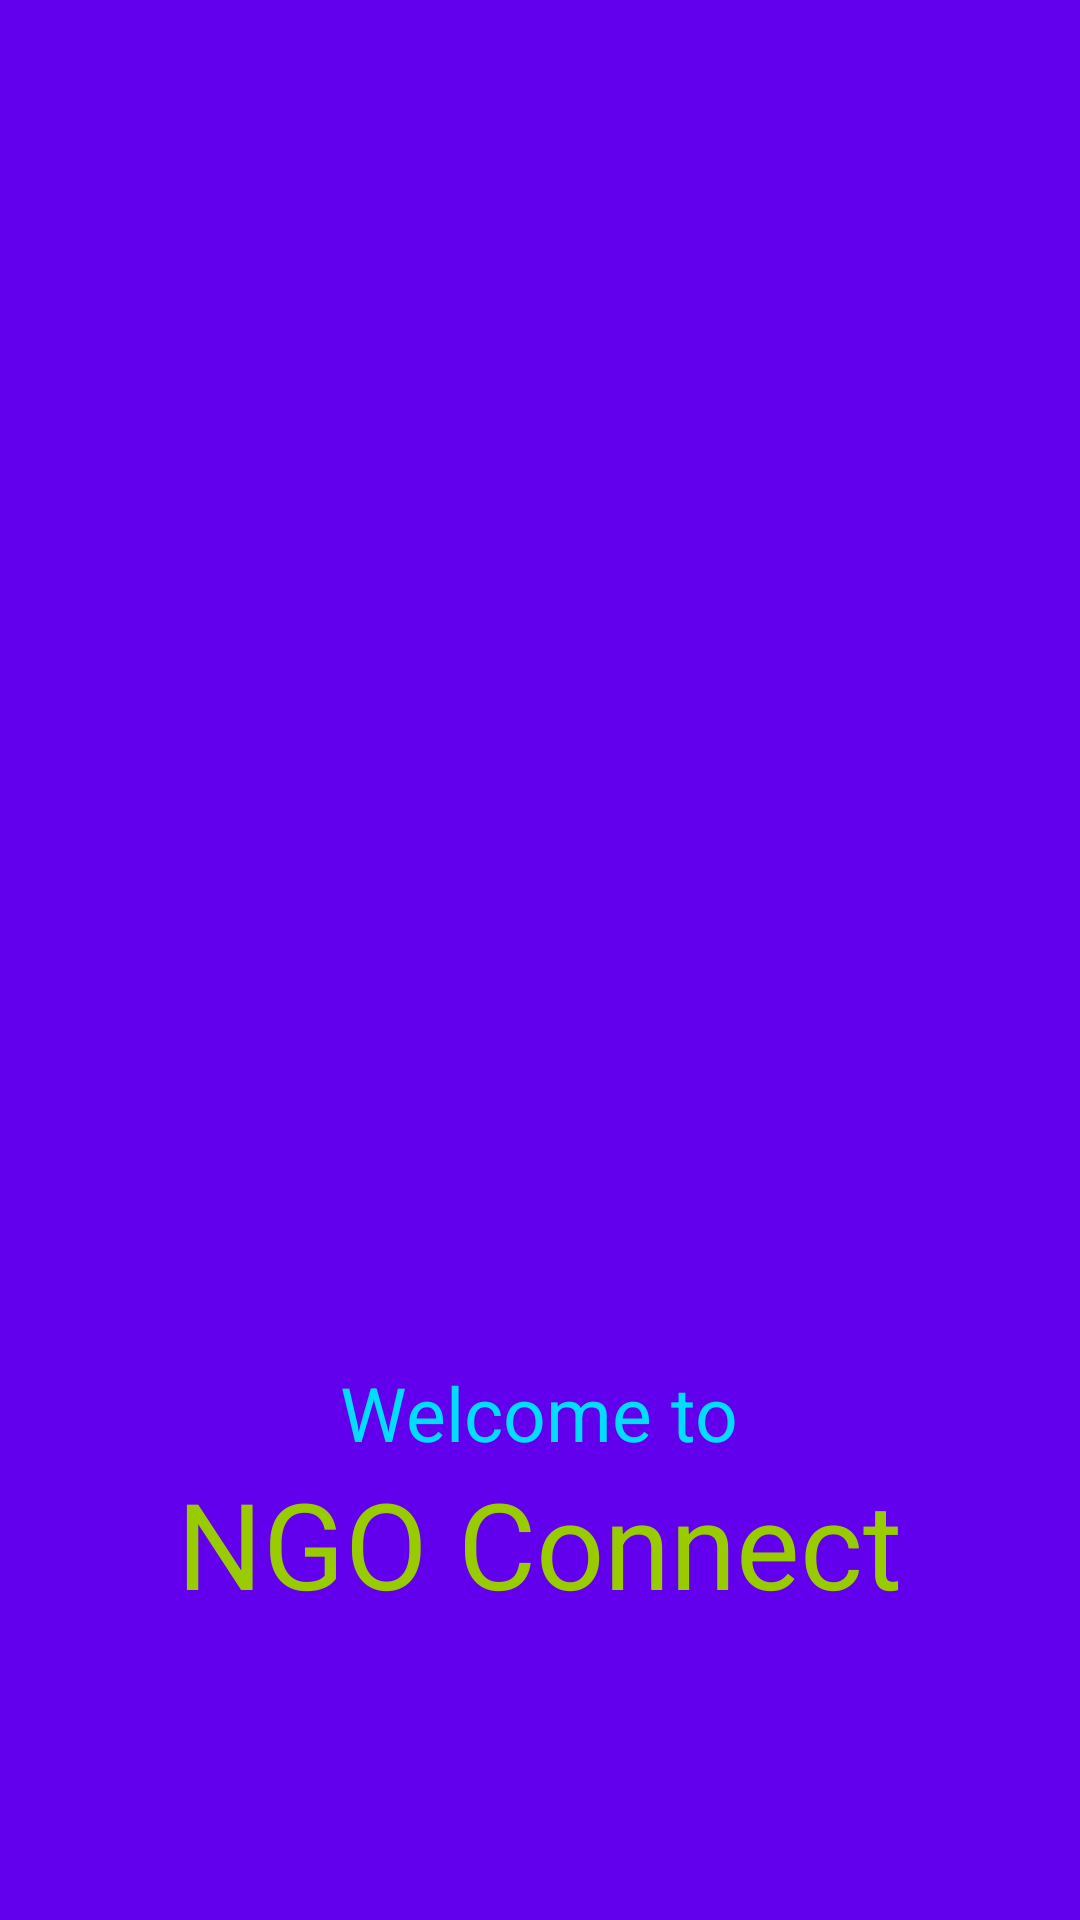

Android layout source for this screen:
<!-- AndroidManifest.xml: activity theme AppTheme1 -->
<!-- res/layout/activity_home.xml -->
<?xml version="1.0" encoding="utf-8"?>

<RelativeLayout xmlns:android="http://schemas.android.com/apk/res/android"
    xmlns:app="http://schemas.android.com/apk/res-auto"
    xmlns:tools="http://schemas.android.com/tools"
    android:id="@+id/back"
    android:layout_width="match_parent"
    android:layout_height="match_parent"
    android:background="@color/colorPrimary"
    tools:context="com.example.bmrd.stesbuddy.HomeActivity">

    <TextView
        android:id="@+id/textView10"
        android:layout_width="wrap_content"
        android:layout_height="wrap_content"
        android:layout_alignParentBottom="true"
        android:layout_centerHorizontal="true"
        android:layout_marginBottom="99dp"
        android:text="NGO Connect"
        android:textColor="@android:color/holo_green_light"
        android:textSize="40sp"
        tools:layout_editor_absoluteX="98dp"
        tools:layout_editor_absoluteY="339dp" />

    <ImageView
        android:id="@+id/imageView5"
        android:layout_width="195dp"
        android:layout_height="157dp"
        android:layout_alignParentTop="true"
        android:layout_centerHorizontal="true"
        android:layout_marginTop="57dp"
        app:srcCompat="@mipmap/ic_launcher"
        tools:layout_editor_absoluteX="91dp"
        tools:layout_editor_absoluteY="47dp" />

    <TextView
        android:id="@+id/textView12"
        android:layout_width="wrap_content"
        android:layout_height="wrap_content"
        android:layout_above="@+id/textView10"
        android:layout_centerHorizontal="true"
        android:text="Welcome to"
        android:textColor="@android:color/holo_blue_bright"
        android:textSize="25sp" />
</RelativeLayout>
<!-- resources referenced by this layout -->
<resources>
  <style name="AppTheme1" parent="Theme.AppCompat.Light.NoActionBar">
          
          <item name="colorPrimary">@color/colorPrimary</item>
          <item name="colorPrimaryDark">@color/colorPrimaryDark</item>
          <item name="colorAccent">@color/colorAccent</item>
      </style>
  <!-- not gathered from this repository: default colours our renderer supplied (Android Studio template values) -->
  <color name="colorPrimary">#FF6200EE</color>
  <color name="colorPrimaryDark">#FF3700B3</color>
  <color name="colorAccent">#FF03DAC5</color>
</resources>
